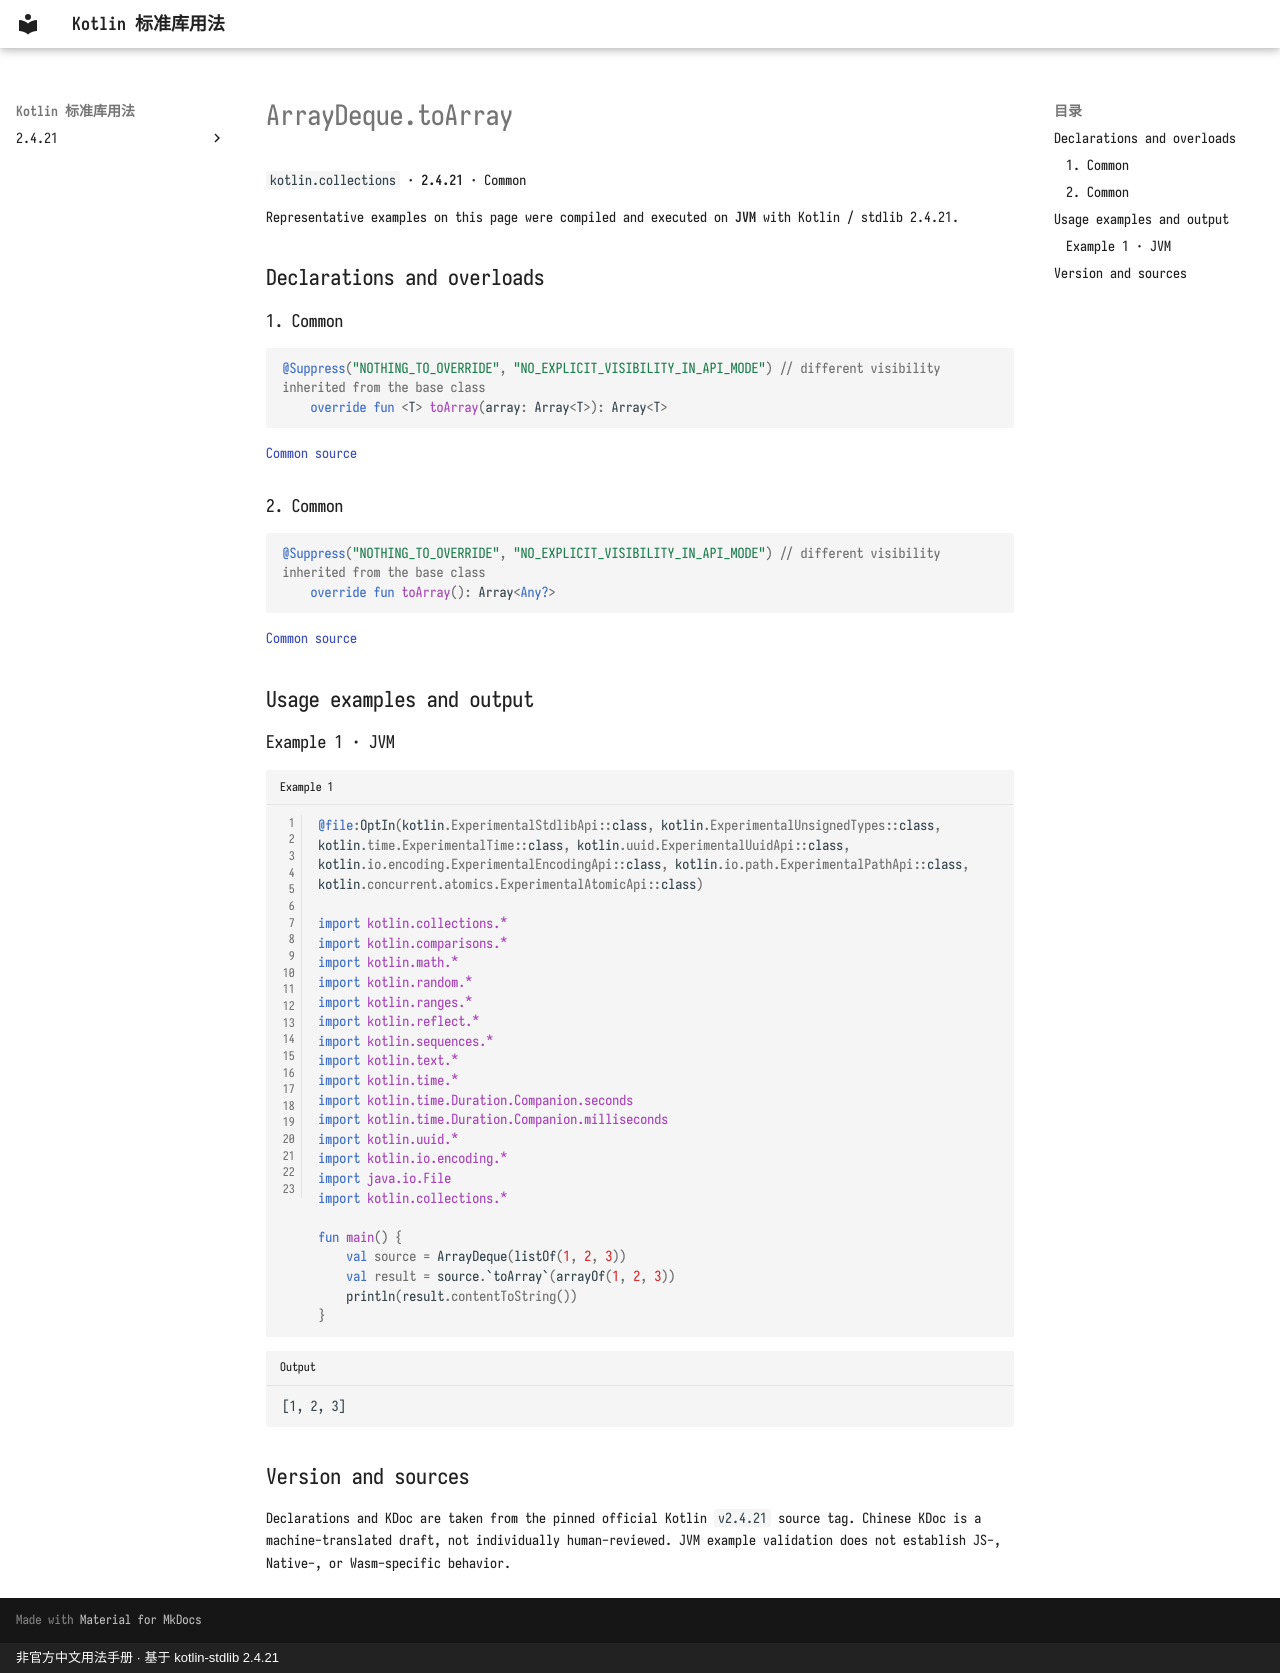

repository: oooooooko/kotlin-stdlib-docs · page: en/api/kotlin.collections/arraydeque-toarray--d64e82cf/index.html · generator: mkdocs · copyright: 非官方中文用法手册 · 基于 kotlin-stdlib 2.4.21

# ArrayDeque.toArray

`kotlin.collections` · **2.4.21** · Common

Representative examples on this page were compiled and executed on **JVM** with Kotlin / stdlib 2.4.21.

## Declarations and overloads

### 1. Common

```kotlin
@Suppress("NOTHING_TO_OVERRIDE", "NO_EXPLICIT_VISIBILITY_IN_API_MODE") // different visibility inherited from the base class
    override fun <T> toArray(array: Array<T>): Array<T>
```

[Common source](https://github.com/JetBrains/kotlin/blob/v2.4.21/libraries/stdlib/src/kotlin/collections/ArrayDeque.kt#L554)

### 2. Common

```kotlin
@Suppress("NOTHING_TO_OVERRIDE", "NO_EXPLICIT_VISIBILITY_IN_API_MODE") // different visibility inherited from the base class
    override fun toArray(): Array<Any?>
```

[Common source](https://github.com/JetBrains/kotlin/blob/v2.4.21/libraries/stdlib/src/kotlin/collections/ArrayDeque.kt#L571)

## Usage examples and output

### Example 1 · JVM

```kotlin title="Example 1" linenums="1"
@file:OptIn(kotlin.ExperimentalStdlibApi::class, kotlin.ExperimentalUnsignedTypes::class, kotlin.time.ExperimentalTime::class, kotlin.uuid.ExperimentalUuidApi::class, kotlin.io.encoding.ExperimentalEncodingApi::class, kotlin.io.path.ExperimentalPathApi::class, kotlin.concurrent.atomics.ExperimentalAtomicApi::class)

import kotlin.collections.*
import kotlin.comparisons.*
import kotlin.math.*
import kotlin.random.*
import kotlin.ranges.*
import kotlin.reflect.*
import kotlin.sequences.*
import kotlin.text.*
import kotlin.time.*
import kotlin.time.Duration.Companion.seconds
import kotlin.time.Duration.Companion.milliseconds
import kotlin.uuid.*
import kotlin.io.encoding.*
import java.io.File
import kotlin.collections.*

fun main() {
    val source = ArrayDeque(listOf(1, 2, 3))
    val result = source.`toArray`(arrayOf(1, 2, 3))
    println(result.contentToString())
}
```

```text title="Output"
[1, 2, 3]
```

## Version and sources

Declarations and KDoc are taken from the pinned official Kotlin `v2.4.21` source tag. Chinese KDoc is a machine-translated draft, not individually human-reviewed. JVM example validation does not establish JS-, Native-, or Wasm-specific behavior.
